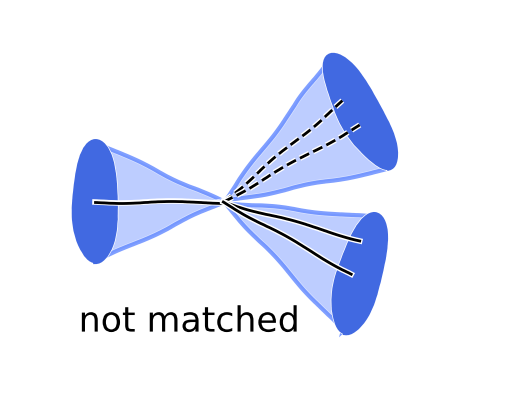

Reproduce this figure in Python.
import matplotlib.pyplot as plt
import matplotlib.path as mpath
import matplotlib.patches as mpatches
import numpy as np
from matplotlib.patches import Ellipse, Polygon

with plt.xkcd():

    fig = plt.figure()
    ax = fig.add_axes((0.12, 0.12, 0.8, 0.8))
    ax.set_ylim([18, 82])
    ax.set_xlim([0, 60])
    plt.axis('off')

    # draw parton 1
    t = np.arange(10,26)
    in_W = np.array([50]*16)
    plt.plot(t,in_W,color='black',linestyle='-')
    pol3 = Polygon(xy=np.array([ [10,40], [10,60], [25,50] ]),closed=True,lw=3,fc=(65./225,105./225,1,0.2),edgecolor=(65./225,105./225,1,0.7))
    ax.add_patch(pol3)
    el3 = Ellipse(xy=(10,50),width=5,height=20,angle=0,lw=3,fc='royalblue',edgecolor='royalblue')
    ax.add_patch(el3)
    
    # draw shower partons
    tq11 = np.arange(25,40)
    tq12 = np.arange(25,42)
    out_q11 = np.array([50+1.2*(x-25) for x in tq11])
    out_q12 = np.array([50+0.8*(x-25) for x in tq12])
    plt.plot(tq11,out_q11,color='black',linestyle='--')
    plt.plot(tq12,out_q12,color='black',linestyle='--')
    pol1 = Polygon(xy=np.array([ [37.5,74], [44.5,55.5], [25,50] ]),closed=True,lw=3,fc=(65./225,105./225,1,0.2),edgecolor=(65./225,105./225,1,0.7))
    ax.add_patch(pol1)
    el1 = Ellipse(xy=(41,65),width=5,height=20,angle=20,lw=3,fc='royalblue',edgecolor='royalblue')
    ax.add_patch(el1)

    # draw partons 2- 3
    tq21 = np.arange(25,42)
    tq22 = np.arange(25,41)
    out_q21 = np.array([50-0.4*(x-25) for x in tq21])
    out_q22 = np.array([50-0.8*(x-25) for x in tq22])
    plt.plot(tq21,out_q21,color='black',linestyle='-')
    plt.plot(tq22,out_q22,color='black',linestyle='-')
    pol2 = Polygon(xy=np.array([ [39,28.5], [42,47.5], [25,50] ]),closed=True,lw=3,fc=(65./225,105./225,1,0.2),edgecolor=(65./225,105./225,1,0.7))
    ax.add_patch(pol2)
    el2 = Ellipse(xy=(41,38),width=5,height=20,angle=-10,lw=3,fc='royalblue',edgecolor='royalblue')
    ax.add_patch(el2)

    fig.text(0.4, 0.25,"not matched",ha='center',fontsize=25,color='black')


    plt.savefig("matching2.pdf")

# Somehow needed, otherwise it crashes..
# Haven't figured out why yet
plt.show()    

